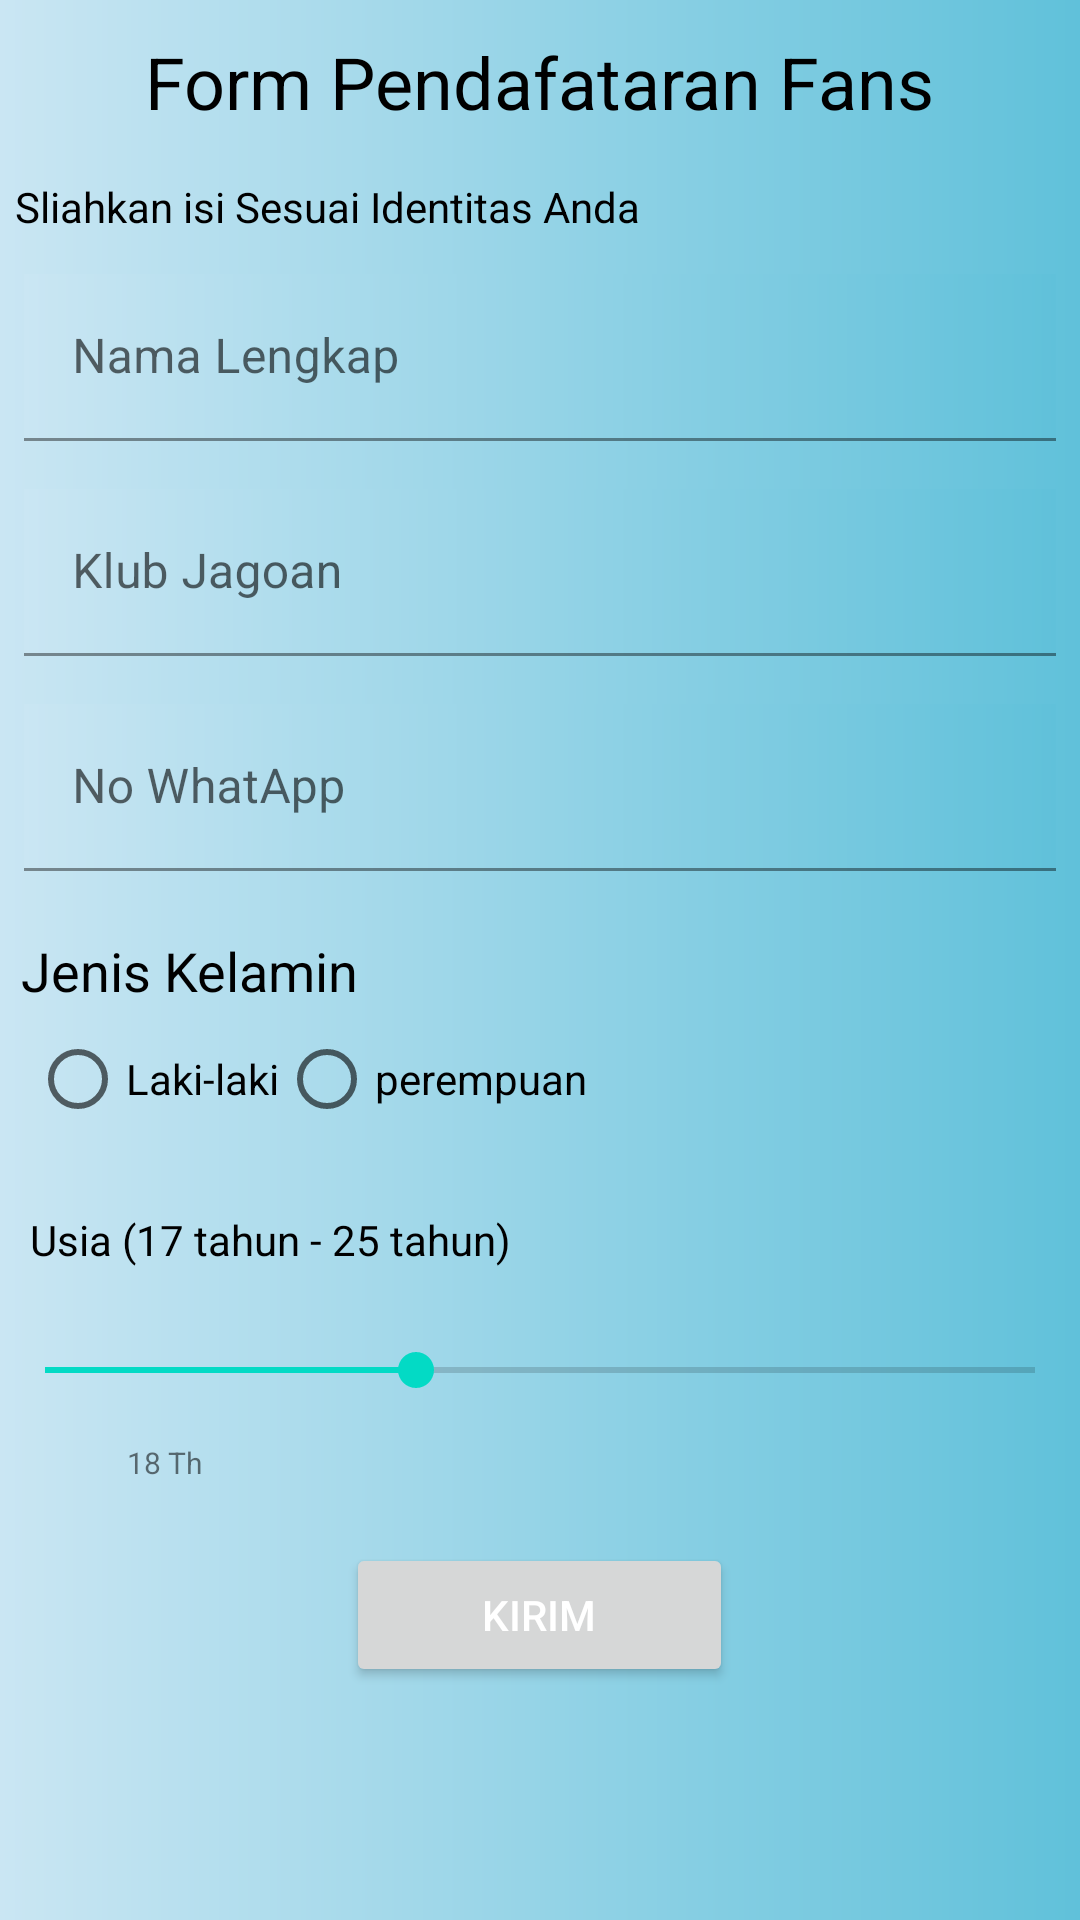

Android layout source for this screen:
<!-- AndroidManifest.xml: application theme Theme.HandoyoArdi_A11201911829 -->
<!-- res/layout/fragment_daftarvaksin.xml -->
<?xml version="1.0" encoding="utf-8"?>
<LinearLayout xmlns:android="http://schemas.android.com/apk/res/android"
    android:layout_width="match_parent"
    android:layout_height="match_parent"
    android:background="@drawable/gradient"
    android:orientation="vertical"
    android:focusable="true"
    android:focusableInTouchMode="true">

    <TextView
        android:layout_width="wrap_content"
        android:layout_height="wrap_content"
        android:layout_gravity="center"
        android:padding="11dp"
        android:text="Form Pendafataran Fans"
        android:textColor="@color/black"
        android:textSize="24dp" />

    <TextView
        android:id="@+id/textView2"
        android:layout_width="wrap_content"
        android:layout_height="wrap_content"
        android:padding="5dp"
        android:textColor="@color/black"
        android:text="Sliahkan isi Sesuai Identitas Anda" />

    

    <include layout="@layout/daftar_activity"/>
    <TextView
        android:id="@+id/textView3"
        android:layout_width="wrap_content"
        android:layout_height="wrap_content"
        android:layout_marginTop="13dp"
        android:layout_marginLeft="7dp"
        android:textColor="@color/black"
        android:text="Jenis Kelamin"
        android:textSize="18dp"
        />
    <RadioGroup
        android:layout_width="match_parent"
        android:layout_height="wrap_content"
        android:layout_marginLeft="10dp"
        android:orientation="horizontal">

        <RadioButton
            android:id="@+id/Laki"
            android:layout_width="wrap_content"
            android:layout_height="wrap_content"
            android:text="Laki-laki"/>

        <RadioButton
            android:layout_width="wrap_content"
            android:layout_height="wrap_content"
            android:text="perempuan"/>

    </RadioGroup>

    
    <TextView
        android:layout_width="wrap_content"
        android:layout_height="wrap_content"
        android:text="Usia (17 tahun - 25 tahun)"
        android:textColor="@color/black"
        android:layout_marginTop="10dp"
        android:padding="10dp"/>

    
    <SeekBar
        android:id="@+id/seekbarUmur"
        android:layout_width="match_parent"
        android:layout_height="wrap_content"
        android:max="25"
        android:min="17"
        android:padding="15dp"
        android:progress="20" />

    <TextView
        android:layout_width="110dp"
        android:layout_height="wrap_content"
        android:gravity="center"
        android:text="18 Th"
        android:textSize="10dp" />

    <include layout="@layout/layout_tengah" />

</LinearLayout>
<!-- res/layout/daftar_activity.xml (included above) -->
<?xml version="1.0" encoding="utf-8"?>
<LinearLayout
    xmlns:android="http://schemas.android.com/apk/res/android"
    android:layout_width="match_parent"
    android:layout_height="wrap_content"
    android:orientation="vertical">

    <com.google.android.material.textfield.TextInputLayout
        android:layout_width="match_parent"
        android:layout_height="wrap_content">

        <EditText
            android:layout_width="match_parent"
            android:layout_height="wrap_content"
            android:layout_margin="8dp"
            android:background="@drawable/gradient"
            android:hint="Nama Lengkap"
            android:inputType="textCapWords"/>

    </com.google.android.material.textfield.TextInputLayout>

    <com.google.android.material.textfield.TextInputLayout
        android:layout_width="match_parent"
        android:layout_height="wrap_content">

        <EditText
            android:layout_width="match_parent"
            android:layout_height="wrap_content"
            android:layout_margin="8dp"
            android:background="@drawable/gradient"
            android:hint="Klub Jagoan"
            android:inputType="textCapWords"/>

    </com.google.android.material.textfield.TextInputLayout>

    <com.google.android.material.textfield.TextInputLayout
        android:layout_width="match_parent"
        android:layout_height="wrap_content">

        <EditText
            android:layout_width="match_parent"
            android:layout_height="wrap_content"
            android:background="@drawable/gradient"
            android:layout_margin="8dp"
            android:hint="No WhatApp"
            android:inputType="phone"/>

    </com.google.android.material.textfield.TextInputLayout>


</LinearLayout>
<!-- res/layout/layout_tengah.xml (included above) -->
<?xml version="1.0" encoding="utf-8"?>
<LinearLayout
    xmlns:android="http://schemas.android.com/apk/res/android"
    xmlns:tools="http://schemas.android.com/tools"
    android:layout_width="match_parent"
    android:layout_height="wrap_content"
    android:orientation="vertical"
    >


    <Button
        android:id="@+id/button2"
        android:layout_width="129dp"
        android:layout_height="wrap_content"
        android:layout_margin="20dp"
        android:textColor="@color/white"
        android:layout_gravity="center"
        android:text="Kirim" />
</LinearLayout>
<!-- resources referenced by this layout -->
<resources>
  <color name="black">#FF000000</color>
  <color name="white">#FFFFFFFF</color>
  <!-- drawable gradient (drawable) -->
  <?xml version="1.0" encoding="utf-8"?>
  <shape xmlns:android="http://schemas.android.com/apk/res/android">
  
      <gradient
          android:type="linear"
          android:angle="0"
          android:startColor="#CAE6F3"
          android:endColor="#60C1DA"
  
          >
  
      </gradient>
  
  
  </shape>
  <style name="Theme.HandoyoArdi_A11201911829" parent="Theme.MaterialComponents.DayNight.DarkActionBar">
          
          <item name="colorPrimary">@color/purple_500</item>
          <item name="colorPrimaryVariant">@color/purple_700</item>
          <item name="colorOnPrimary">@color/white</item>
          
          <item name="colorSecondary">@color/teal_200</item>
          <item name="colorSecondaryVariant">@color/teal_700</item>
          <item name="colorOnSecondary">@color/black</item>
          
          <item name="android:statusBarColor" tools:targetApi="l">?attr/colorPrimaryVariant</item>
          
      </style>
  <color name="purple_500">#057571</color>
  <color name="purple_700">#004967</color>
  <color name="teal_200">#FF03DAC5</color>
  <color name="teal_700">#FF018786</color>
</resources>
